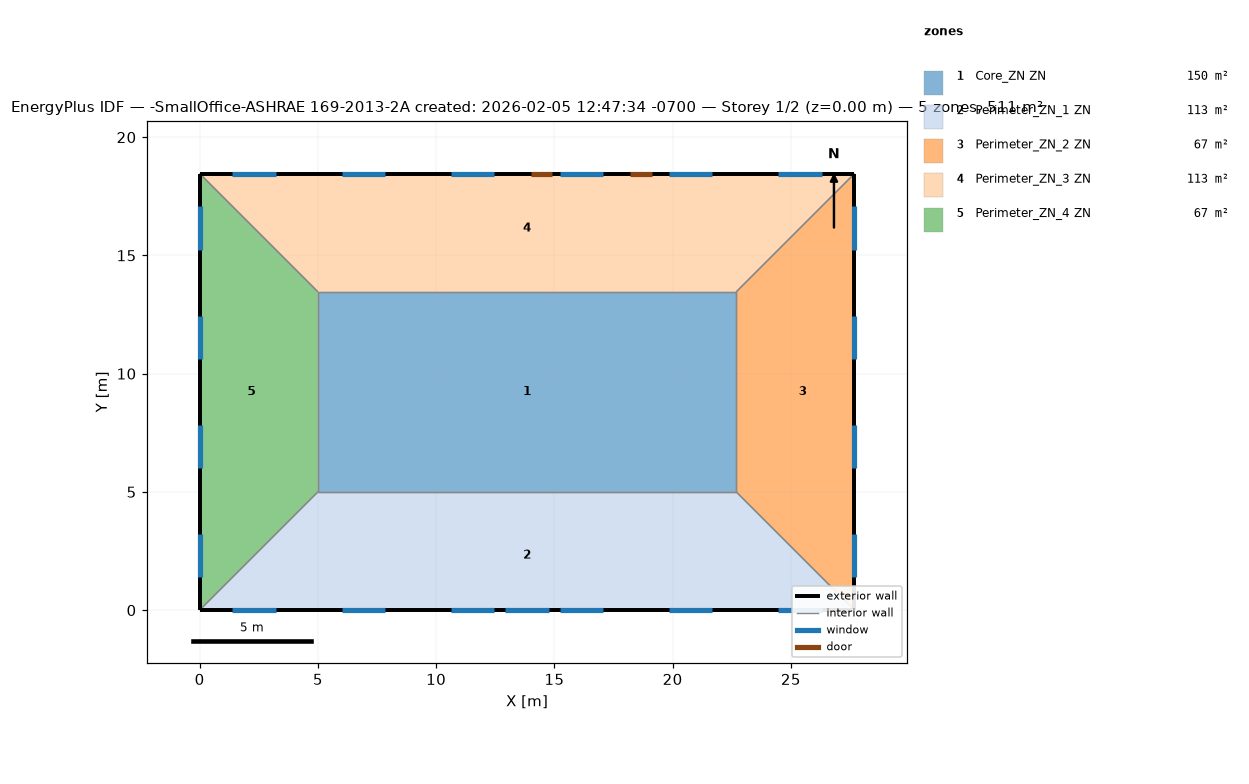
=== STOREY PLAN SPEC (per zone: floor XY polygon, exterior-wall plan segments, windows/doors) ===
zone 1: Core_ZN ZN  (149.7 m²)
  floor: (22.69, 13.46) (22.69, 5.00) (5.00, 5.00) (5.00, 13.46)
  interior walls: 4
zone 2: Perimeter_ZN_1 ZN  (113.5 m²)
  floor: (22.69, 5.00) (27.69, 0.00) (0.00, 0.00) (5.00, 5.00)
  exterior wall: (0.00, 0.00) – (27.69, 0.00)  [27.7 m]
    window: (12.93, 0.00) – (14.76, 0.00)  [3.9 m²]
    window: (1.39, 0.00) – (3.22, 0.00)  [2.8 m²]
    window: (6.01, 0.00) – (7.84, 0.00)  [2.8 m²]
    window: (10.62, 0.00) – (12.45, 0.00)  [2.8 m²]
    window: (15.24, 0.00) – (17.07, 0.00)  [2.8 m²]
    window: (19.85, 0.00) – (21.68, 0.00)  [2.8 m²]
    window: (24.47, 0.00) – (26.30, 0.00)  [2.8 m²]
  interior walls: 3
zone 3: Perimeter_ZN_2 ZN  (67.3 m²)
  floor: (27.69, 18.46) (27.69, 0.00) (22.69, 5.00) (22.69, 13.46)
  exterior wall: (27.69, 0.00) – (27.69, 18.46)  [18.5 m]
    window: (27.69, 1.39) – (27.69, 3.22)  [2.8 m²]
    window: (27.69, 6.01) – (27.69, 7.84)  [2.8 m²]
    window: (27.69, 10.62) – (27.69, 12.45)  [2.8 m²]
    window: (27.69, 15.24) – (27.69, 17.07)  [2.8 m²]
  interior walls: 3
zone 4: Perimeter_ZN_3 ZN  (113.4 m²)
  floor: (27.69, 18.46) (22.69, 13.46) (5.00, 13.46) (0.00, 18.46)
  exterior wall: (27.69, 18.46) – (0.00, 18.46)  [27.7 m]
    door: (14.91, 18.46) – (14.00, 18.46)  [2.0 m²]
    door: (19.13, 18.46) – (18.22, 18.46)  [2.0 m²]
    window: (26.30, 18.46) – (24.47, 18.46)  [2.8 m²]
    window: (21.68, 18.46) – (19.85, 18.46)  [2.8 m²]
    window: (17.07, 18.46) – (15.24, 18.46)  [2.8 m²]
    window: (12.45, 18.46) – (10.62, 18.46)  [2.8 m²]
    window: (7.84, 18.46) – (6.01, 18.46)  [2.8 m²]
    window: (3.22, 18.46) – (1.39, 18.46)  [2.8 m²]
  interior walls: 3
zone 5: Perimeter_ZN_4 ZN  (67.3 m²)
  floor: (0.00, 18.46) (5.00, 13.46) (5.00, 5.00) (0.00, 0.00)
  exterior wall: (0.00, 18.46) – (0.00, 0.00)  [18.5 m]
    window: (0.00, 17.07) – (0.00, 15.24)  [2.8 m²]
    window: (0.00, 12.45) – (0.00, 10.62)  [2.8 m²]
    window: (0.00, 7.84) – (0.00, 6.01)  [2.8 m²]
    window: (0.00, 3.22) – (0.00, 1.39)  [2.8 m²]
  interior walls: 3

=== DERIVED (storey summary) ===
Building: -SmallOffice-ASHRAE 169-2013-2A created: 2026-02-05 12:47:34 -0700
Storey: 1 of 2  (floor level z = 0.00 m)
Storey gross floor area: 511.2 m²
Zones on this storey: 5
  - Core_ZN ZN: floor 149.7 m²
  - Perimeter_ZN_1 ZN: floor 113.5 m²; exterior wall 27.7 m (84.5 m²); 7 window(s) 20.6 m²; WWR 24.4%
  - Perimeter_ZN_2 ZN: floor 67.3 m²; exterior wall 18.5 m (56.3 m²); 4 window(s) 11.2 m²; WWR 19.8%
  - Perimeter_ZN_3 ZN: floor 113.4 m²; exterior wall 27.7 m (84.5 m²); 6 window(s) 16.7 m²; WWR 19.8%; 2 door(s)
  - Perimeter_ZN_4 ZN: floor 67.3 m²; exterior wall 18.5 m (56.3 m²); 4 window(s) 11.2 m²; WWR 19.8%
Zone adjacency (shared interzone walls):
  - Core_ZN ZN ↔ Perimeter_ZN_1 ZN
  - Core_ZN ZN ↔ Perimeter_ZN_2 ZN
  - Core_ZN ZN ↔ Perimeter_ZN_3 ZN
  - Core_ZN ZN ↔ Perimeter_ZN_4 ZN
  - Perimeter_ZN_1 ZN ↔ Perimeter_ZN_2 ZN
  - Perimeter_ZN_1 ZN ↔ Perimeter_ZN_4 ZN
  - Perimeter_ZN_2 ZN ↔ Perimeter_ZN_3 ZN
  - Perimeter_ZN_3 ZN ↔ Perimeter_ZN_4 ZN